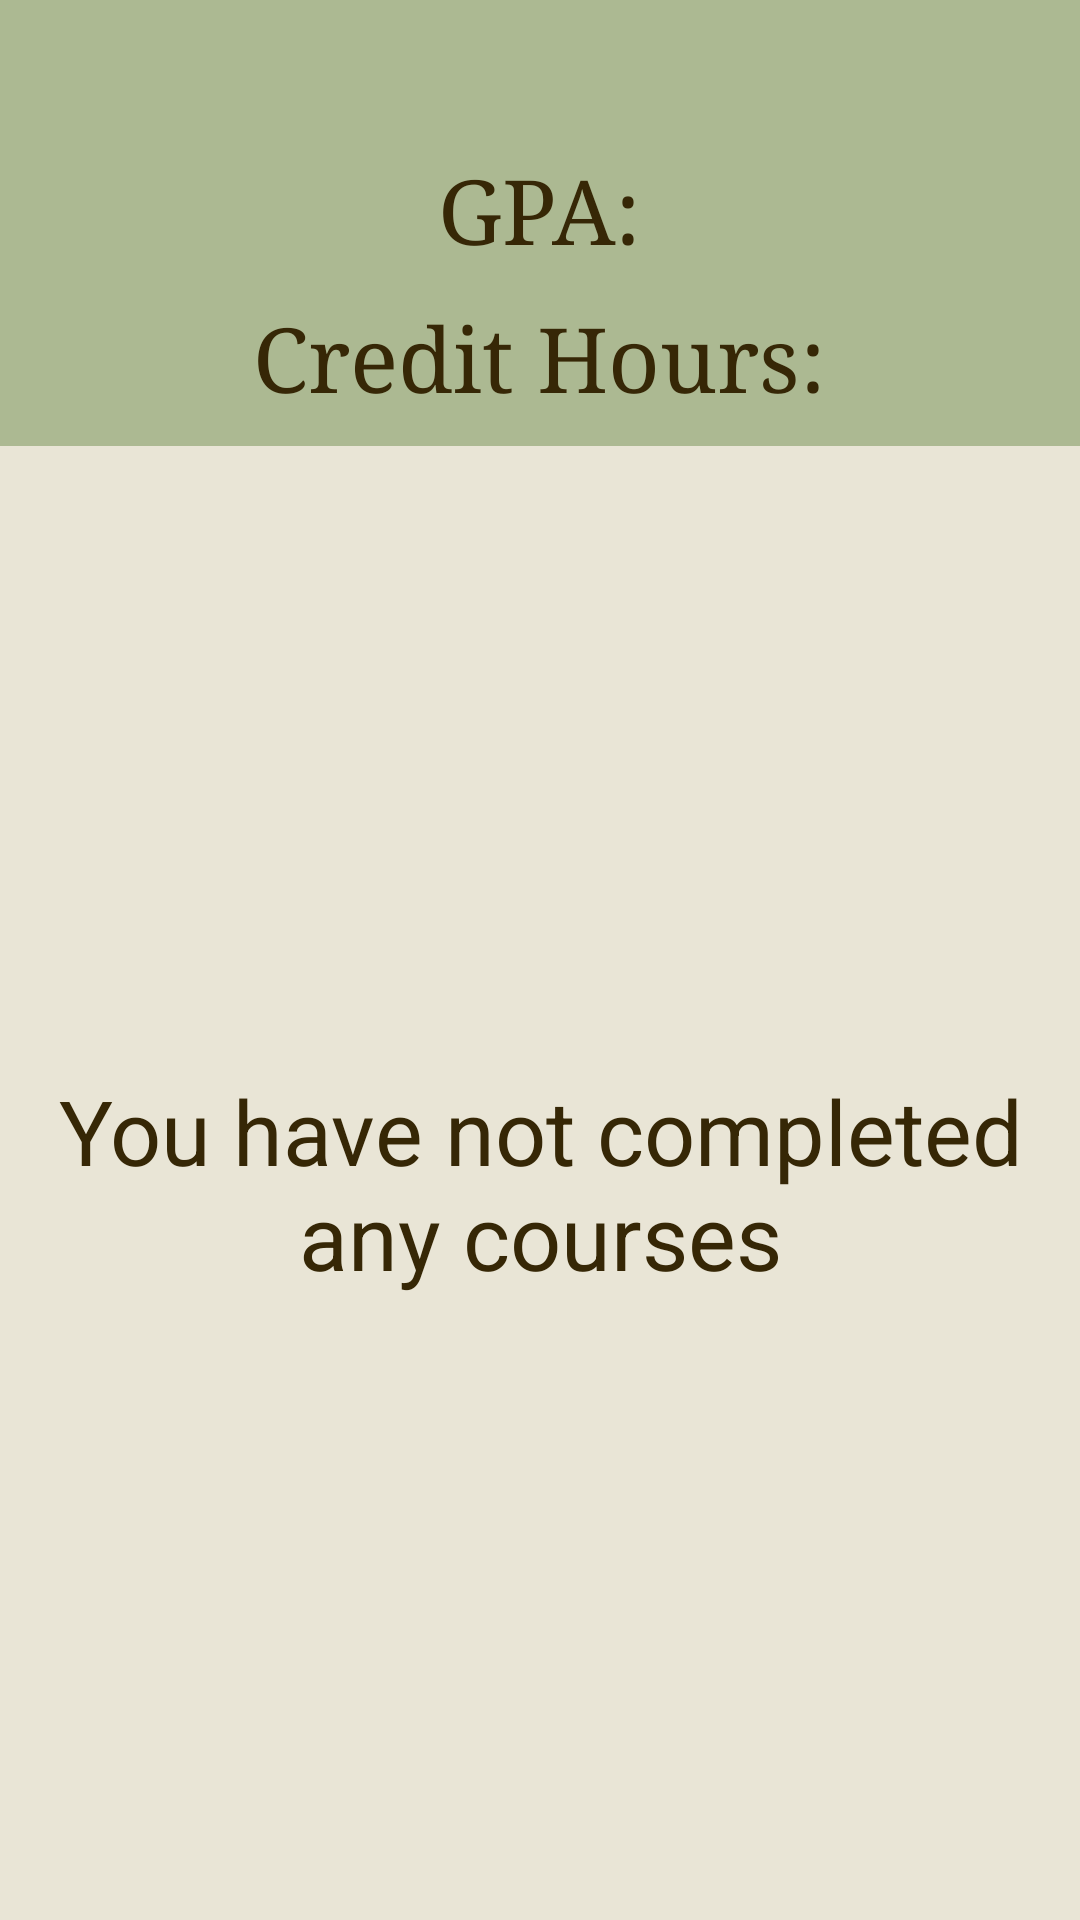

Here is an Android app screen rendered from its layout file. Give the layout XML and the strings, colors and styles it references.
<!-- AndroidManifest.xml: application theme Theme.BTA -->
<!-- res/layout/fragment_history.xml -->
<?xml version="1.0" encoding="utf-8"?>
<FrameLayout xmlns:android="http://schemas.android.com/apk/res/android"
    xmlns:tools="http://schemas.android.com/tools"
    android:layout_width="match_parent"
    android:layout_height="match_parent"
    tools:context="presentation.HistoryFragment"
    android:background="@color/cosmic_latte"
    >

    <LinearLayout
        android:layout_width="match_parent"
        android:layout_height="match_parent"
        android:orientation="vertical"
        tools:ignore="UselessParent">

        <LinearLayout
            android:layout_width="match_parent"
            android:layout_height="wrap_content"
            android:orientation="vertical"
            android:background="@color/light_green"
            android:paddingTop="50dp">

            <TextView
                android:id="@+id/gpa_history_text"
                android:layout_width="wrap_content"
                android:layout_height="wrap_content"
                android:layout_weight="1"
                android:fontFamily="serif"
                android:layout_gravity="center"
                android:paddingStart="10dp"
                android:paddingEnd="10dp"
                android:paddingBottom="10dp"
                android:text="@string/gpa_label_text_in_student_history_fragment"
                android:textColor="@color/dark_brown"
                android:textSize="30sp"
                android:textAlignment="center"/>

            <TextView
                android:id="@+id/credit_hours_history_text"
                android:layout_width="wrap_content"
                android:layout_height="wrap_content"
                android:layout_weight="1"
                android:fontFamily="serif"
                android:layout_gravity="center"
                android:paddingStart="10dp"
                android:paddingEnd="10dp"
                android:paddingBottom="10dp"
                android:text="@string/credit_hours_label_text_in_student_history_fragment"
                android:textColor="@color/dark_brown"
                android:textSize="30sp"
                android:textAlignment="center"/>
        </LinearLayout>

        <RelativeLayout
            android:layout_width="match_parent"
            android:layout_height="match_parent">
            <ListView
                android:id="@+id/completed_courses_student_section_list"
                android:layout_width="match_parent"
                android:layout_height="match_parent" />

            <TextView
                android:id="@+id/completed_courses_student_section_list_empty_text"
                android:layout_width="match_parent"
                android:layout_height="match_parent"
                android:gravity="center"
                android:padding="10dp"
                android:text="You have not completed any courses"
                android:textAlignment="center"
                android:textColor="@color/dark_brown"
                android:textSize="30sp"
                tools:ignore="HardcodedText" />
        </RelativeLayout>


    </LinearLayout>



</FrameLayout>
<!-- resources referenced by this layout -->
<resources>
  <color name="cosmic_latte">#E9E5D6</color>
  <color name="dark_brown">#362706</color>
  <color name="light_green">#ACB992</color>
  <string name="credit_hours_label_text_in_student_history_fragment">Credit Hours:</string>
  <string name="gpa_label_text_in_student_history_fragment">GPA:</string>
  <style name="Theme.BTA" parent="Theme.MaterialComponents.DayNight.DarkActionBar">
          
          <item name="colorPrimary">@color/light_green</item>
          <item name="colorPrimaryVariant">@color/dark_green</item>
          <item name="colorOnPrimary">@color/dark_brown</item>
          
          <item name="colorSecondary">@color/light_green</item>
          <item name="colorSecondaryVariant">@color/dark_brown</item>
          <item name="colorOnSecondary">@color/dark_green</item>
          
          <item name="android:statusBarColor" tools:targetApi="l">?attr/colorPrimaryVariant</item>
          
      </style>
  <color name="dark_green">#464E2E</color>
</resources>
